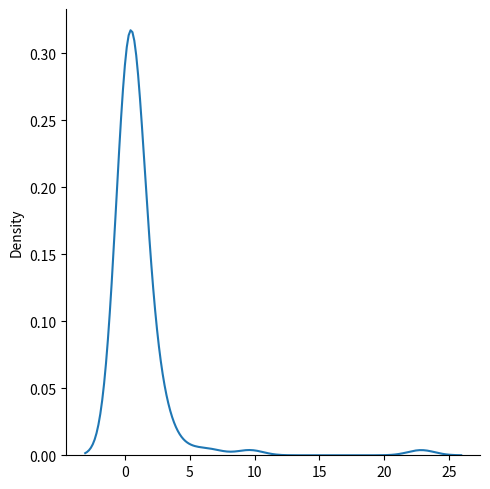

Generate this figure with matplotlib:
# numpy random pareto distribution
import numpy as np
from numpy import random
import seaborn as sns
import matplotlib.pyplot as plt

x = random.pareto(a=2,size=100)
print(x)
sns.displot(x,kind='kde')
plt.show()